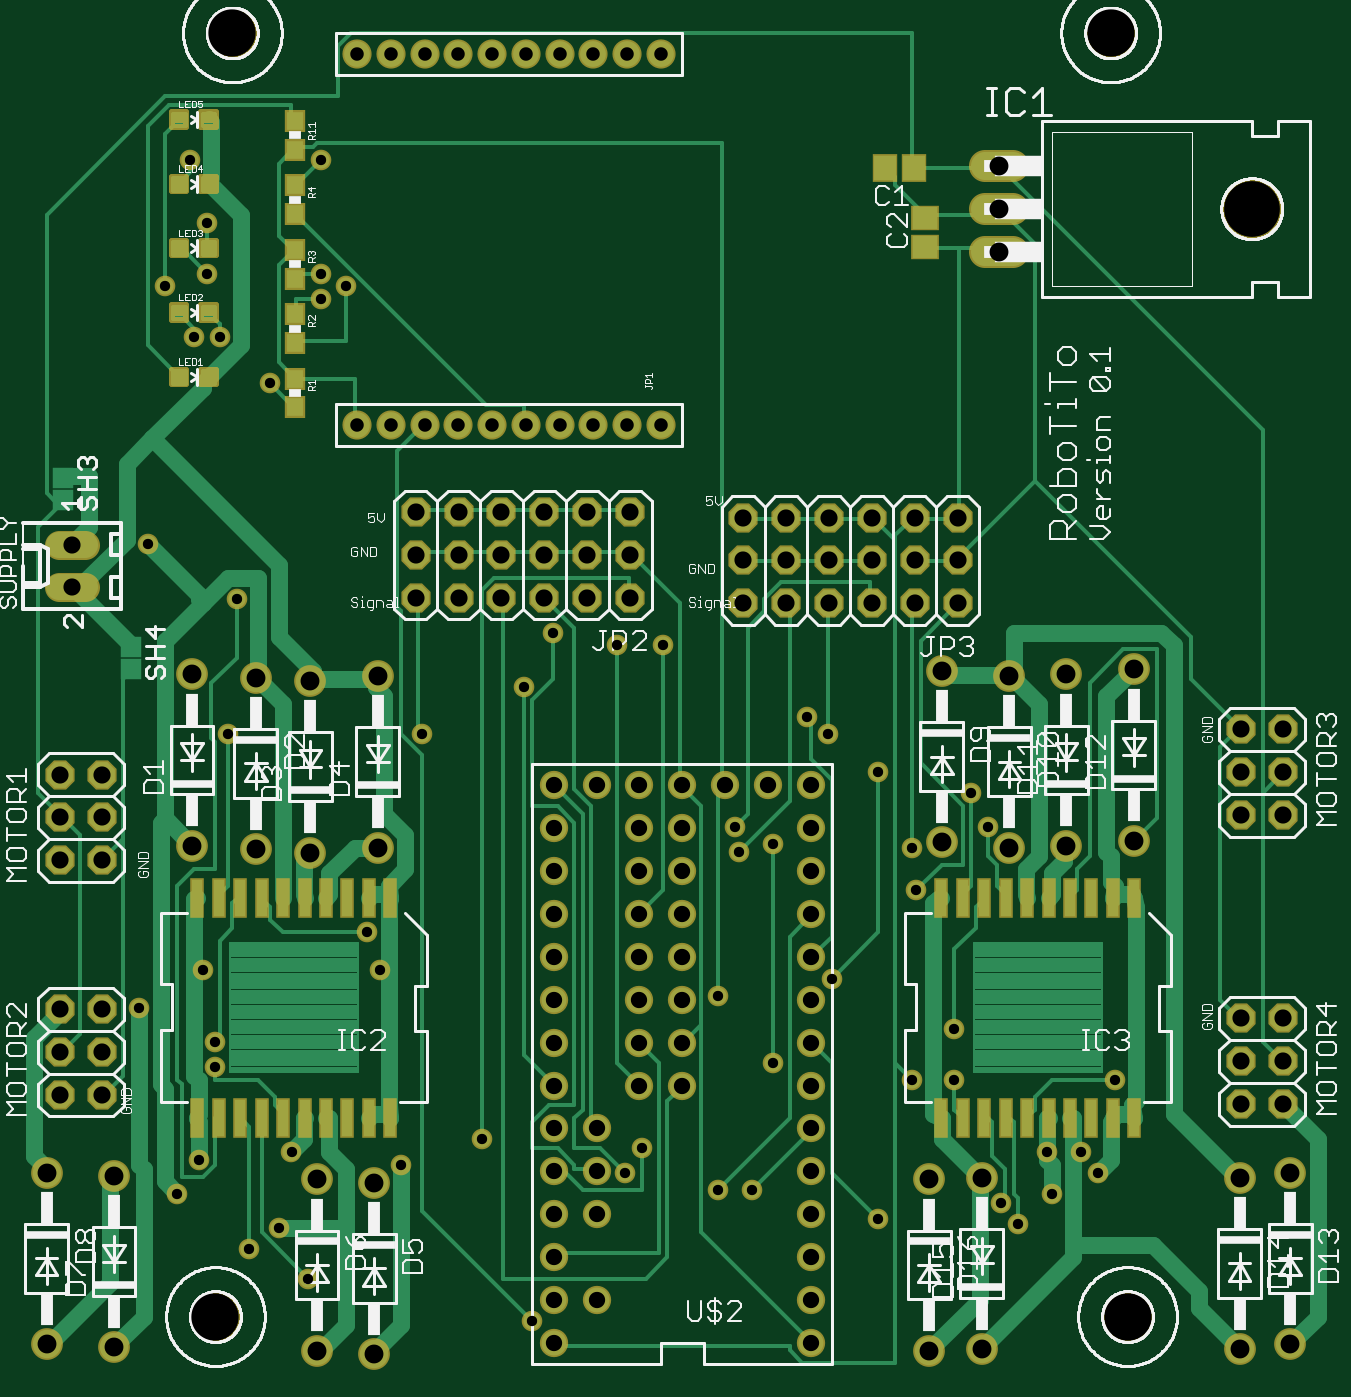
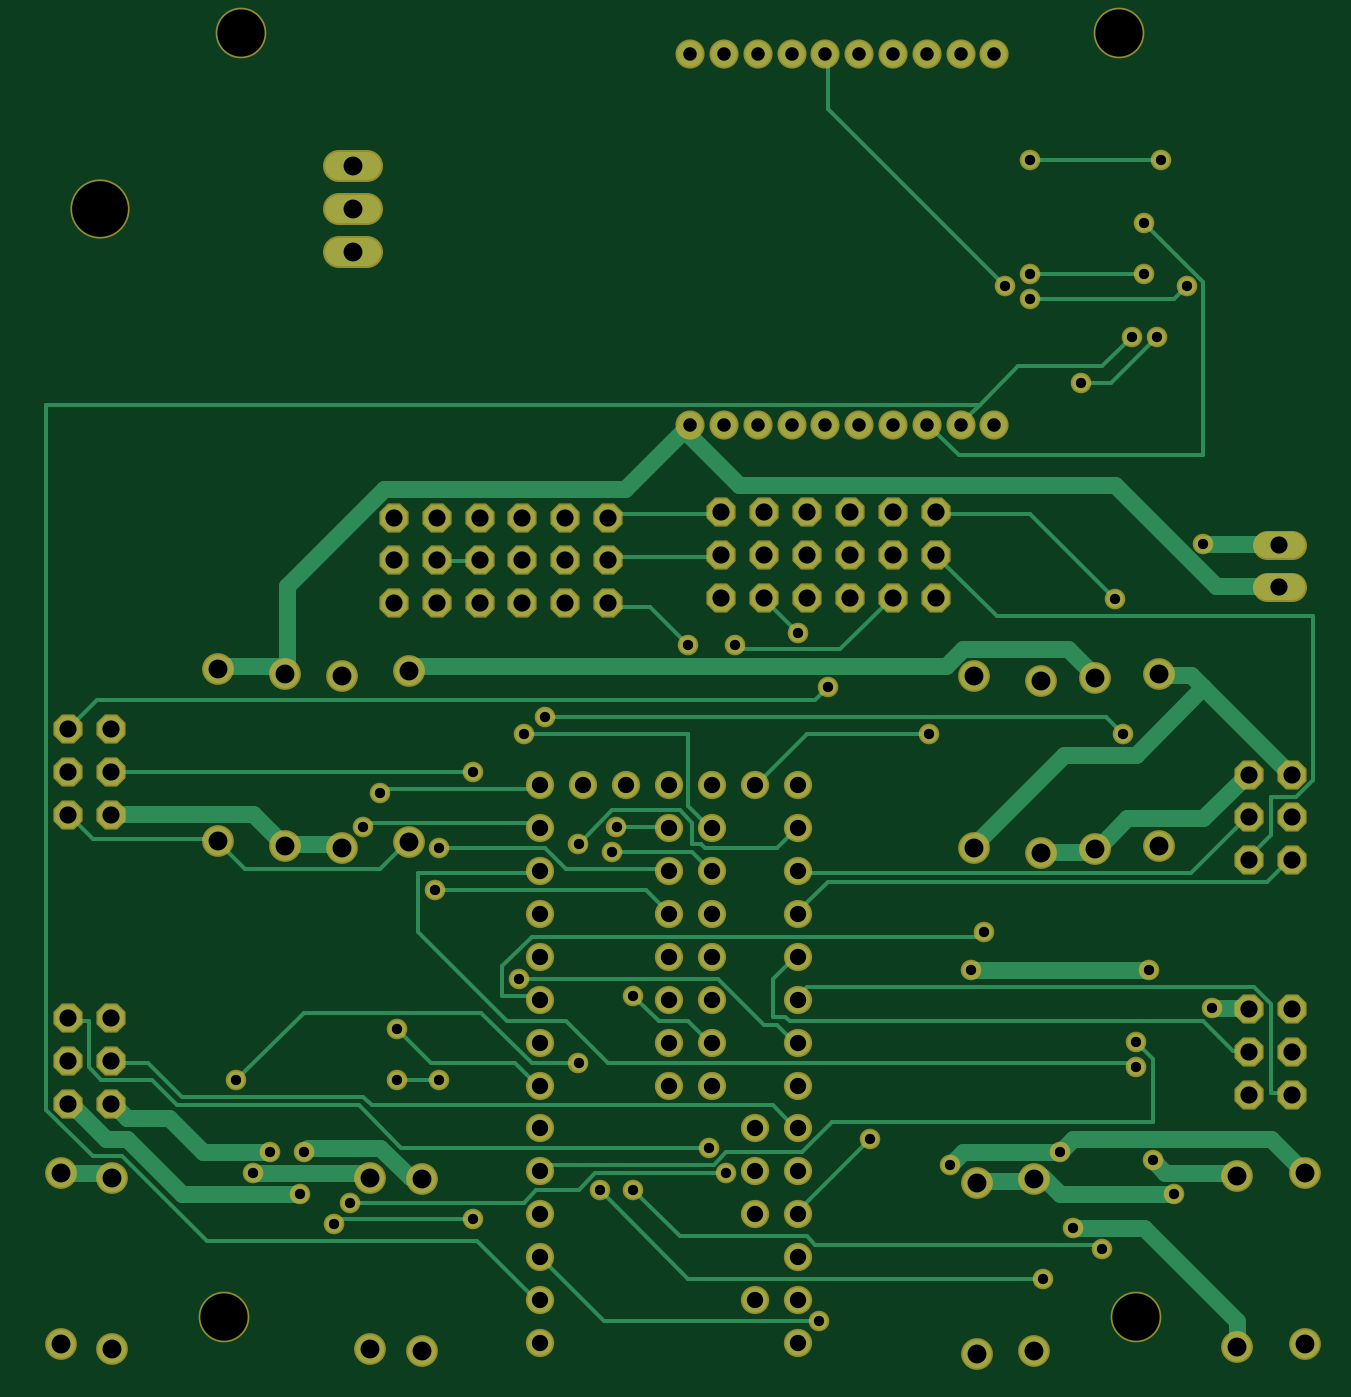
Circuit board: 6 layer files. Board 76.0 x 78.8 mm.
- bottom_copper: robotito.bottomlayer.ger (20638 bytes)
- bottom_mask: robotito.bottomsoldermask.ger (5344 bytes)
- drill: robotito.drills.xln (3014 bytes)
- top_copper: robotito.toplayer.ger (29233 bytes)
- top_silk: robotito.topsilkscreen.ger (91574 bytes)
- top_mask: robotito.topsoldermask.ger (8620 bytes)

=== bottom_copper: robotito.bottomlayer.ger (20638 bytes, source omitted) ===
=== bottom_mask: robotito.bottomsoldermask.ger ===
G75*
%MOIN*%
%OFA0B0*%
%FSLAX25Y25*%
%IPPOS*%
%LPD*%
%AMOC8*
5,1,8,0,0,1.08239X$1,22.5*
%
%ADD10C,0.07400*%
%ADD11C,0.07400*%
%ADD12C,0.13800*%
%ADD13C,0.06800*%
%ADD14OC8,0.06800*%
%ADD15C,0.06800*%
%ADD16C,0.06600*%
%ADD17C,0.11824*%
%ADD18C,0.04800*%
D10*
X0014000Y0010331D03*
X0029669Y0009543D03*
X0029669Y0049543D03*
X0014000Y0050331D03*
X0076992Y0048756D03*
X0090299Y0047969D03*
X0090299Y0007969D03*
X0076992Y0008756D03*
X0075417Y0124898D03*
X0062740Y0125685D03*
X0047858Y0126472D03*
X0062740Y0165685D03*
X0075417Y0164898D03*
X0091165Y0166079D03*
X0091165Y0126079D03*
X0047858Y0166472D03*
X0222661Y0167260D03*
X0238409Y0166079D03*
X0251638Y0166472D03*
X0267386Y0167654D03*
X0267386Y0127654D03*
X0251638Y0126472D03*
X0238409Y0126079D03*
X0222661Y0127260D03*
X0219669Y0048756D03*
X0231953Y0049150D03*
X0231953Y0009150D03*
X0219669Y0008756D03*
X0292031Y0009150D03*
X0303843Y0010331D03*
X0292031Y0049150D03*
X0303843Y0050331D03*
D11*
X0239190Y0264976D02*
X0232590Y0264976D01*
X0232590Y0274976D02*
X0239190Y0274976D01*
X0239190Y0284976D02*
X0232590Y0284976D01*
D12*
X0294890Y0274976D03*
D13*
X0157189Y0311118D03*
X0149315Y0311118D03*
X0141441Y0311118D03*
X0133567Y0311118D03*
X0125693Y0311118D03*
X0117819Y0311118D03*
X0109945Y0311118D03*
X0102071Y0311118D03*
X0094197Y0311118D03*
X0086323Y0311118D03*
X0086323Y0224504D03*
X0094197Y0224504D03*
X0102071Y0224504D03*
X0109945Y0224504D03*
X0117819Y0224504D03*
X0125693Y0224504D03*
X0133567Y0224504D03*
X0141441Y0224504D03*
X0149315Y0224504D03*
X0157189Y0224504D03*
D14*
X0149984Y0204268D03*
X0139984Y0204268D03*
X0139984Y0194268D03*
X0149984Y0194268D03*
X0149984Y0184268D03*
X0139984Y0184268D03*
X0129984Y0184268D03*
X0129984Y0194268D03*
X0129984Y0204268D03*
X0119984Y0204268D03*
X0109984Y0204268D03*
X0099984Y0204268D03*
X0099984Y0194268D03*
X0109984Y0194268D03*
X0119984Y0194268D03*
X0119984Y0184268D03*
X0109984Y0184268D03*
X0099984Y0184268D03*
X0026992Y0143087D03*
X0016992Y0143087D03*
X0016992Y0133087D03*
X0026992Y0133087D03*
X0026992Y0123087D03*
X0016992Y0123087D03*
X0016992Y0088402D03*
X0026992Y0088402D03*
X0026992Y0078402D03*
X0016992Y0078402D03*
X0016992Y0068402D03*
X0026992Y0068402D03*
X0176323Y0183008D03*
X0186323Y0183008D03*
X0196323Y0183008D03*
X0206323Y0183008D03*
X0206323Y0193008D03*
X0206323Y0203008D03*
X0196323Y0203008D03*
X0196323Y0193008D03*
X0186323Y0193008D03*
X0186323Y0203008D03*
X0176323Y0203008D03*
X0176323Y0193008D03*
X0216323Y0193008D03*
X0226323Y0193008D03*
X0226323Y0203008D03*
X0216323Y0203008D03*
X0216323Y0183008D03*
X0226323Y0183008D03*
X0292268Y0153638D03*
X0292268Y0143638D03*
X0292268Y0133638D03*
X0302268Y0133638D03*
X0302268Y0143638D03*
X0302268Y0153638D03*
X0302268Y0086276D03*
X0302268Y0076276D03*
X0302268Y0066276D03*
X0292268Y0066276D03*
X0292268Y0076276D03*
X0292268Y0086276D03*
D15*
X0022866Y0186709D02*
X0016866Y0186709D01*
X0016866Y0196709D02*
X0022866Y0196709D01*
D16*
X0132150Y0140606D03*
X0142150Y0140606D03*
X0152150Y0140606D03*
X0162150Y0140606D03*
X0162150Y0130606D03*
X0162150Y0120606D03*
X0162150Y0110606D03*
X0162150Y0100606D03*
X0162150Y0090606D03*
X0162150Y0080606D03*
X0162150Y0070606D03*
X0152150Y0070606D03*
X0152150Y0080606D03*
X0152150Y0090606D03*
X0152150Y0100606D03*
X0152150Y0110606D03*
X0152150Y0120606D03*
X0152150Y0130606D03*
X0132150Y0130606D03*
X0132150Y0120606D03*
X0132150Y0110606D03*
X0132150Y0100606D03*
X0132150Y0090606D03*
X0132150Y0080606D03*
X0132150Y0070606D03*
X0132150Y0060606D03*
X0142150Y0060606D03*
X0142150Y0050606D03*
X0142150Y0040606D03*
X0132150Y0040606D03*
X0132150Y0030606D03*
X0132150Y0020606D03*
X0142150Y0020606D03*
X0132150Y0010606D03*
X0132150Y0050606D03*
X0192150Y0050606D03*
X0192150Y0040606D03*
X0192150Y0030606D03*
X0192150Y0020606D03*
X0192150Y0010606D03*
X0192150Y0060606D03*
X0192150Y0070606D03*
X0192150Y0080606D03*
X0192150Y0090606D03*
X0192150Y0100606D03*
X0192150Y0110606D03*
X0192150Y0120606D03*
X0192150Y0130606D03*
X0192150Y0140606D03*
X0182150Y0140606D03*
X0172150Y0140606D03*
D17*
X0265929Y0016748D03*
X0053331Y0016748D03*
X0057268Y0315961D03*
X0261992Y0315961D03*
D18*
X0157661Y0173244D03*
X0146835Y0173244D03*
X0132071Y0176197D03*
X0125181Y0163402D03*
X0101559Y0152575D03*
X0058252Y0184071D03*
X0037583Y0196866D03*
X0066126Y0234268D03*
X0054315Y0245094D03*
X0048409Y0245094D03*
X0041520Y0256906D03*
X0051362Y0259858D03*
X0051362Y0271669D03*
X0047425Y0286433D03*
X0077937Y0286433D03*
X0077937Y0259858D03*
X0077937Y0253953D03*
X0083843Y0256906D03*
X0056283Y0152575D03*
X0088764Y0106315D03*
X0091717Y0097457D03*
X0053331Y0080724D03*
X0053331Y0074819D03*
X0035614Y0088598D03*
X0050378Y0097457D03*
X0071047Y0055134D03*
X0068094Y0037417D03*
X0061205Y0032496D03*
X0074984Y0025606D03*
X0096638Y0052181D03*
X0115339Y0058087D03*
X0148803Y0050213D03*
X0152740Y0056118D03*
X0170457Y0046276D03*
X0178331Y0046276D03*
X0183252Y0075803D03*
X0170457Y0091551D03*
X0197031Y0095488D03*
X0216717Y0116157D03*
X0215732Y0126000D03*
X0229512Y0138795D03*
X0233449Y0130921D03*
X0207858Y0143717D03*
X0196047Y0152575D03*
X0191126Y0156512D03*
X0174394Y0130921D03*
X0175378Y0125016D03*
X0183252Y0126984D03*
X0225575Y0083677D03*
X0225575Y0071866D03*
X0215732Y0071866D03*
X0236402Y0043323D03*
X0240339Y0038402D03*
X0248213Y0045291D03*
X0247228Y0055134D03*
X0255102Y0055134D03*
X0259039Y0050213D03*
X0262976Y0071866D03*
X0207858Y0039386D03*
X0127150Y0015764D03*
X0049394Y0053165D03*
X0044472Y0045291D03*
M02*

=== drill: robotito.drills.xln ===
%
M48
M72
T01C0.0240
T02C0.0315
T03C0.0380
T04C0.0400
T05C0.0440
T06C0.1102
T07C0.1300
%
T01
X4447Y4529
X4939Y5317
X6120Y3250
X6809Y3742
X7498Y2561
X9664Y5218
X11534Y5809
X14880Y5021
X15274Y5612
X17046Y4628
X17833Y4628
X18325Y7580
X17046Y9155
X19703Y9549
X21672Y11616
X21573Y12600
X22951Y13880
X23345Y13092
X20786Y14372
X19605Y15257
X19113Y15651
X17439Y13092
X17538Y12502
X18325Y12698
X22557Y8368
X22557Y7187
X21573Y7187
X23640Y4332
X24034Y3840
X24821Y4529
X24723Y5513
X25510Y5513
X25904Y5021
X26298Y7187
X20786Y3939
X12715Y1576
X7105Y5513
X5333Y7482
X5333Y8072
X5038Y9746
X3561Y8860
X8876Y10631
X9172Y9746
X10156Y15257
X12518Y16340
X13207Y17620
X14683Y17324
X15766Y17324
X8384Y25691
X7794Y25986
X7794Y25395
X6613Y23427
X5431Y24509
X4841Y24509
X4152Y25691
X5136Y25986
X5136Y27167
X4743Y28643
X7794Y28643
X3758Y19687
X5825Y18407
X5628Y15257
T02
X8632Y22450
X9420Y22450
X10207Y22450
X10994Y22450
X11782Y22450
X12569Y22450
X13357Y22450
X14144Y22450
X14931Y22450
X15719Y22450
X15719Y31112
X14931Y31112
X14144Y31112
X13357Y31112
X12569Y31112
X11782Y31112
X10994Y31112
X10207Y31112
X9420Y31112
X8632Y31112
T03
X13215Y14061
X14215Y14061
X15215Y14061
X16215Y14061
X16215Y13061
X15215Y13061
X15215Y12061
X16215Y12061
X16215Y11061
X15215Y11061
X15215Y10061
X16215Y10061
X16215Y9061
X15215Y9061
X15215Y8061
X16215Y8061
X16215Y7061
X15215Y7061
X14215Y6061
X13215Y6061
X13215Y7061
X13215Y8061
X13215Y9061
X13215Y10061
X13215Y11061
X13215Y12061
X13215Y13061
X17215Y14061
X18215Y14061
X19215Y14061
X19215Y13061
X19215Y12061
X19215Y11061
X19215Y10061
X19215Y9061
X19215Y8061
X19215Y7061
X19215Y6061
X19215Y5061
X19215Y4061
X19215Y3061
X19215Y2061
X19215Y1061
X14215Y2061
X13215Y2061
X13215Y3061
X13215Y4061
X13215Y5061
X14215Y5061
X14215Y4061
X13215Y1061
T04
X2699Y6840
X1699Y6840
X1699Y7840
X1699Y8840
X2699Y8840
X2699Y7840
X2699Y12309
X1699Y12309
X1699Y13309
X1699Y14309
X2699Y14309
X2699Y13309
X1987Y18671
X1987Y19671
X9998Y19427
X9998Y20427
X10998Y20427
X10998Y19427
X10998Y18427
X9998Y18427
X11998Y18427
X11998Y19427
X11998Y20427
X12998Y20427
X12998Y19427
X12998Y18427
X13998Y18427
X13998Y19427
X13998Y20427
X14998Y20427
X14998Y19427
X14998Y18427
X17632Y18301
X17632Y19301
X17632Y20301
X18632Y20301
X18632Y19301
X18632Y18301
X19632Y18301
X19632Y19301
X19632Y20301
X20632Y20301
X20632Y19301
X20632Y18301
X21632Y18301
X21632Y19301
X21632Y20301
X22632Y20301
X22632Y19301
X22632Y18301
X29227Y15364
X29227Y14364
X29227Y13364
X30227Y13364
X30227Y14364
X30227Y15364
X30227Y8628
X30227Y7628
X30227Y6628
X29227Y6628
X29227Y7628
X29227Y8628
T05
X1400Y1033
X2967Y954
X2967Y4954
X1400Y5033
X7699Y4876
X9030Y4797
X9030Y797
X7699Y876
X7542Y12490
X6274Y12569
X4786Y12647
X6274Y16569
X7542Y16490
X9117Y16608
X9117Y12608
X4786Y16647
X22266Y16726
X23841Y16608
X25164Y16647
X26739Y16765
X26739Y12765
X25164Y12647
X23841Y12608
X22266Y12726
X21967Y4876
X23195Y4915
X23195Y915
X21967Y876
X29203Y915
X30384Y1033
X29203Y4915
X30384Y5033
X23589Y26498
X23589Y27498
X23589Y28498
T06
X26199Y31596
X5727Y31596
X5333Y1675
X26593Y1675
T07
X29489Y27498
M30

=== top_copper: robotito.toplayer.ger (29233 bytes, source omitted) ===
=== top_silk: robotito.topsilkscreen.ger (91574 bytes, source omitted) ===
=== top_mask: robotito.topsoldermask.ger (8620 bytes, source omitted) ===
